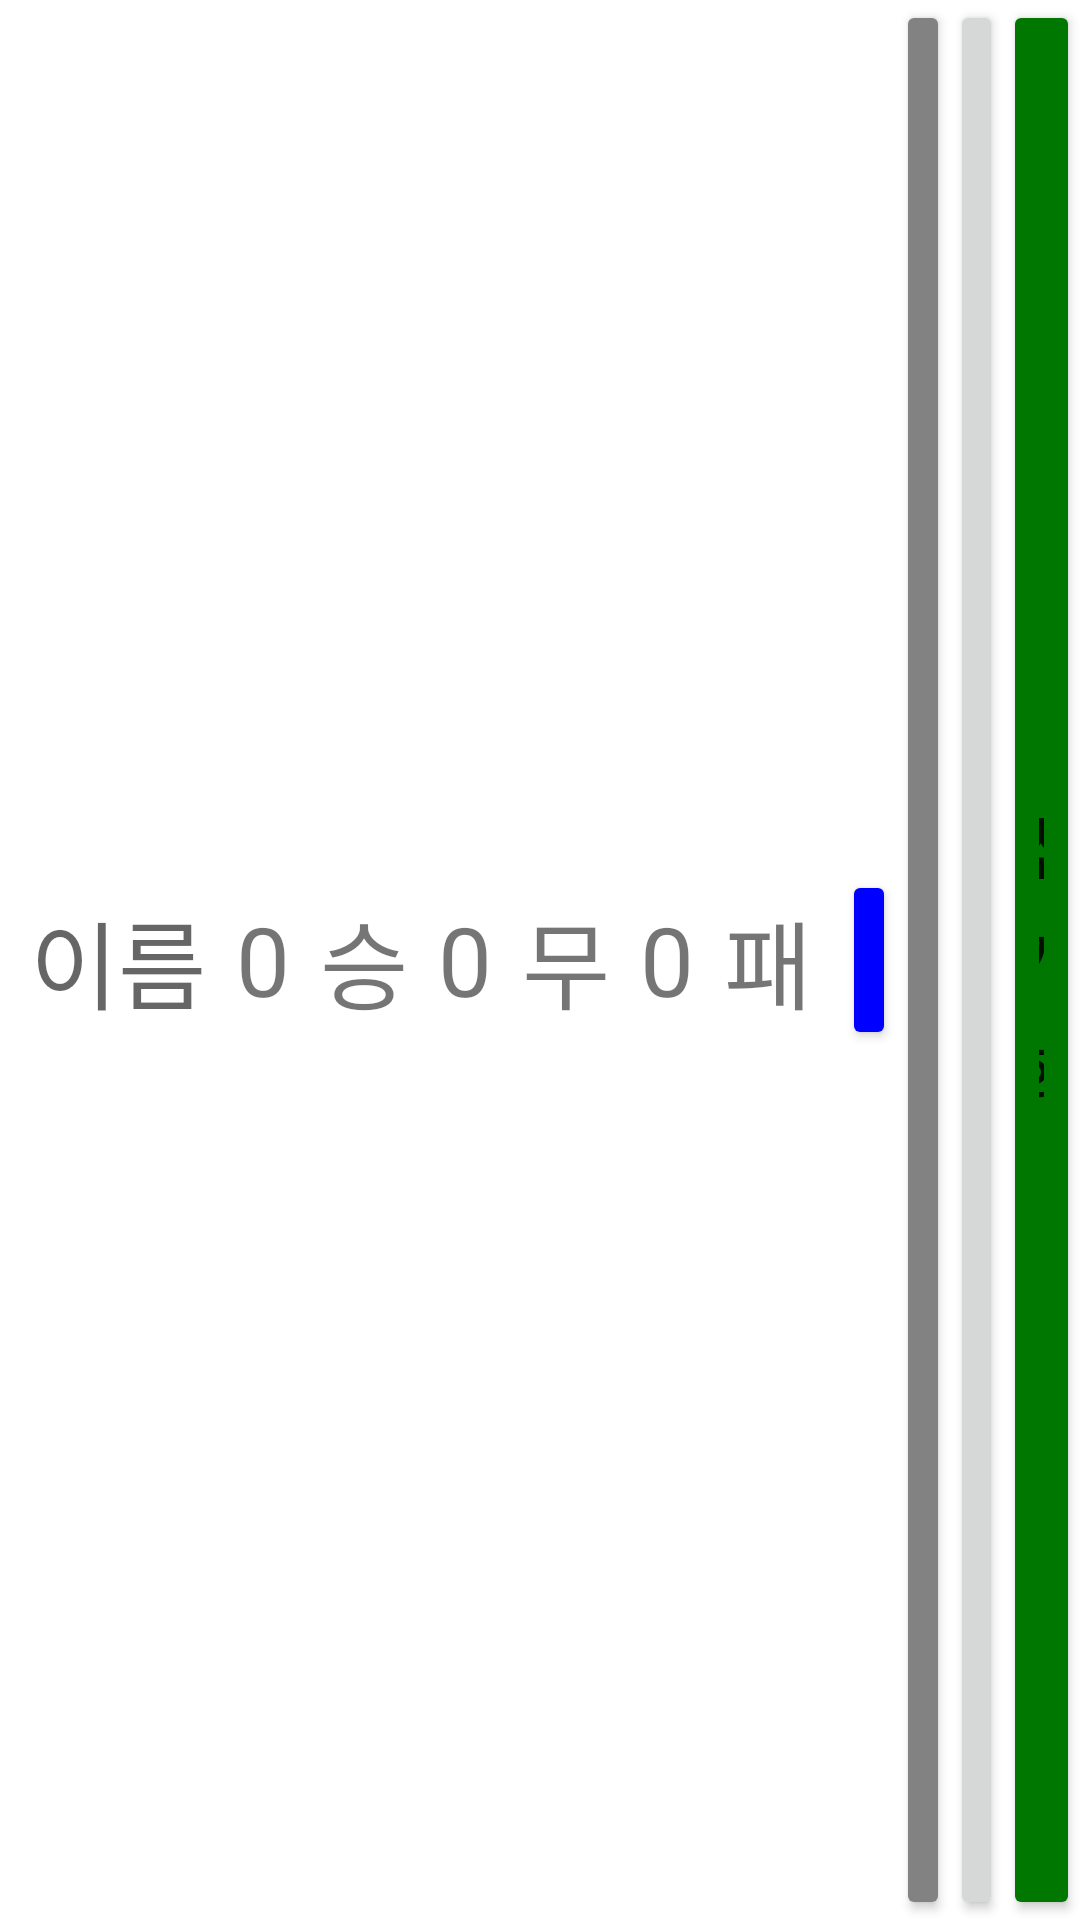

Produce the Android XML layout that renders to this screen, including the resource entries it uses.
<!-- AndroidManifest.xml: application theme Theme.BowlingApplication -->
<!-- res/layout/test_add_player_info.xml -->
<?xml version="1.0" encoding="utf-8"?>
<LinearLayout xmlns:android="http://schemas.android.com/apk/res/android"
    android:layout_width="match_parent"
    android:layout_height="wrap_content"
    android:layout_margin="10dp"
    android:gravity="center"
    android:orientation="horizontal">


    <TextView
        android:id="@+id/text_name"
        android:layout_width="wrap_content"
        android:layout_height="wrap_content"
        android:layout_marginHorizontal="10dp"
        android:hint="이름"
        android:textSize="32sp" />

    <TextView
        android:id="@+id/text_wins"
        android:layout_width="wrap_content"
        android:layout_height="wrap_content"

        android:text="0"
        android:textSize="32sp" />

    <TextView
        android:layout_width="wrap_content"
        android:layout_height="wrap_content"
        android:layout_marginHorizontal="10dp"
        android:text="승"
        android:textSize="32sp" />

    <TextView
        android:id="@+id/text_draws"
        android:layout_width="wrap_content"
        android:layout_height="wrap_content"

        android:text="0"
        android:textSize="32sp" />

    <TextView
        android:layout_width="wrap_content"
        android:layout_height="wrap_content"
        android:layout_marginHorizontal="10dp"
        android:text="무"
        android:textSize="32sp" />

    <TextView
        android:id="@+id/text_losses"
        android:layout_width="wrap_content"
        android:layout_height="wrap_content"
        android:text="0"
        android:textSize="32sp" />

    <TextView
        android:layout_width="wrap_content"
        android:layout_height="wrap_content"
        android:layout_marginHorizontal="10dp"
        android:text="패"
        android:textSize="32sp" />

    <Button
        android:id="@+id/btn_win"
        android:layout_width="wrap_content"
        android:layout_height="60dp"
        android:layout_weight="1"
        android:backgroundTint="#0000FF"
        android:textSize="26sp"
        android:text="승"/>
    <Button
        android:id="@+id/btn_draw"
        android:layout_width="wrap_content"
        android:layout_height="match_parent"
        android:layout_weight="1"
        android:backgroundTint="#828282"
        android:textSize="26sp"
        android:text="무"/>
    <Button
        android:id="@+id/btn_lose"
        android:layout_width="wrap_content"
        android:layout_height="match_parent"
        android:layout_weight="1"
        android:textSize="26sp"
        android:text="패"/>
    <Button
        android:id="@+id/btn_clear"
        android:layout_width="wrap_content"
        android:layout_height="match_parent"
        android:text="초기화"
        android:textSize="26sp"
        android:layout_weight="1"
        android:backgroundTint="#007700"/>


</LinearLayout>
<!-- resources referenced by this layout -->
<resources>
  <style name="Theme.BowlingApplication" parent="Theme.MaterialComponents.DayNight.NoActionBar">
          <item name="colorPrimary">#FF0000</item>
          <item name="colorPrimaryVariant">@color/black</item>
          <item name="colorOnPrimary">@color/white</item>
          
          <item name="colorSecondary">@color/teal_200</item>
          <item name="colorSecondaryVariant">@color/teal_700</item>
          <item name="colorOnSecondary">@color/black</item>
          
          <item name="android:statusBarColor">?attr/colorPrimaryVariant</item>
          
          
          <item name="android:windowFullscreen">true</item>
          <item name="android:windowContentOverlay">@null</item>
      </style>
  <color name="black">#FF000000</color>
  <color name="white">#FFFFFFFF</color>
  <color name="teal_200">#FF03DAC5</color>
  <color name="teal_700">#FF018786</color>
</resources>
